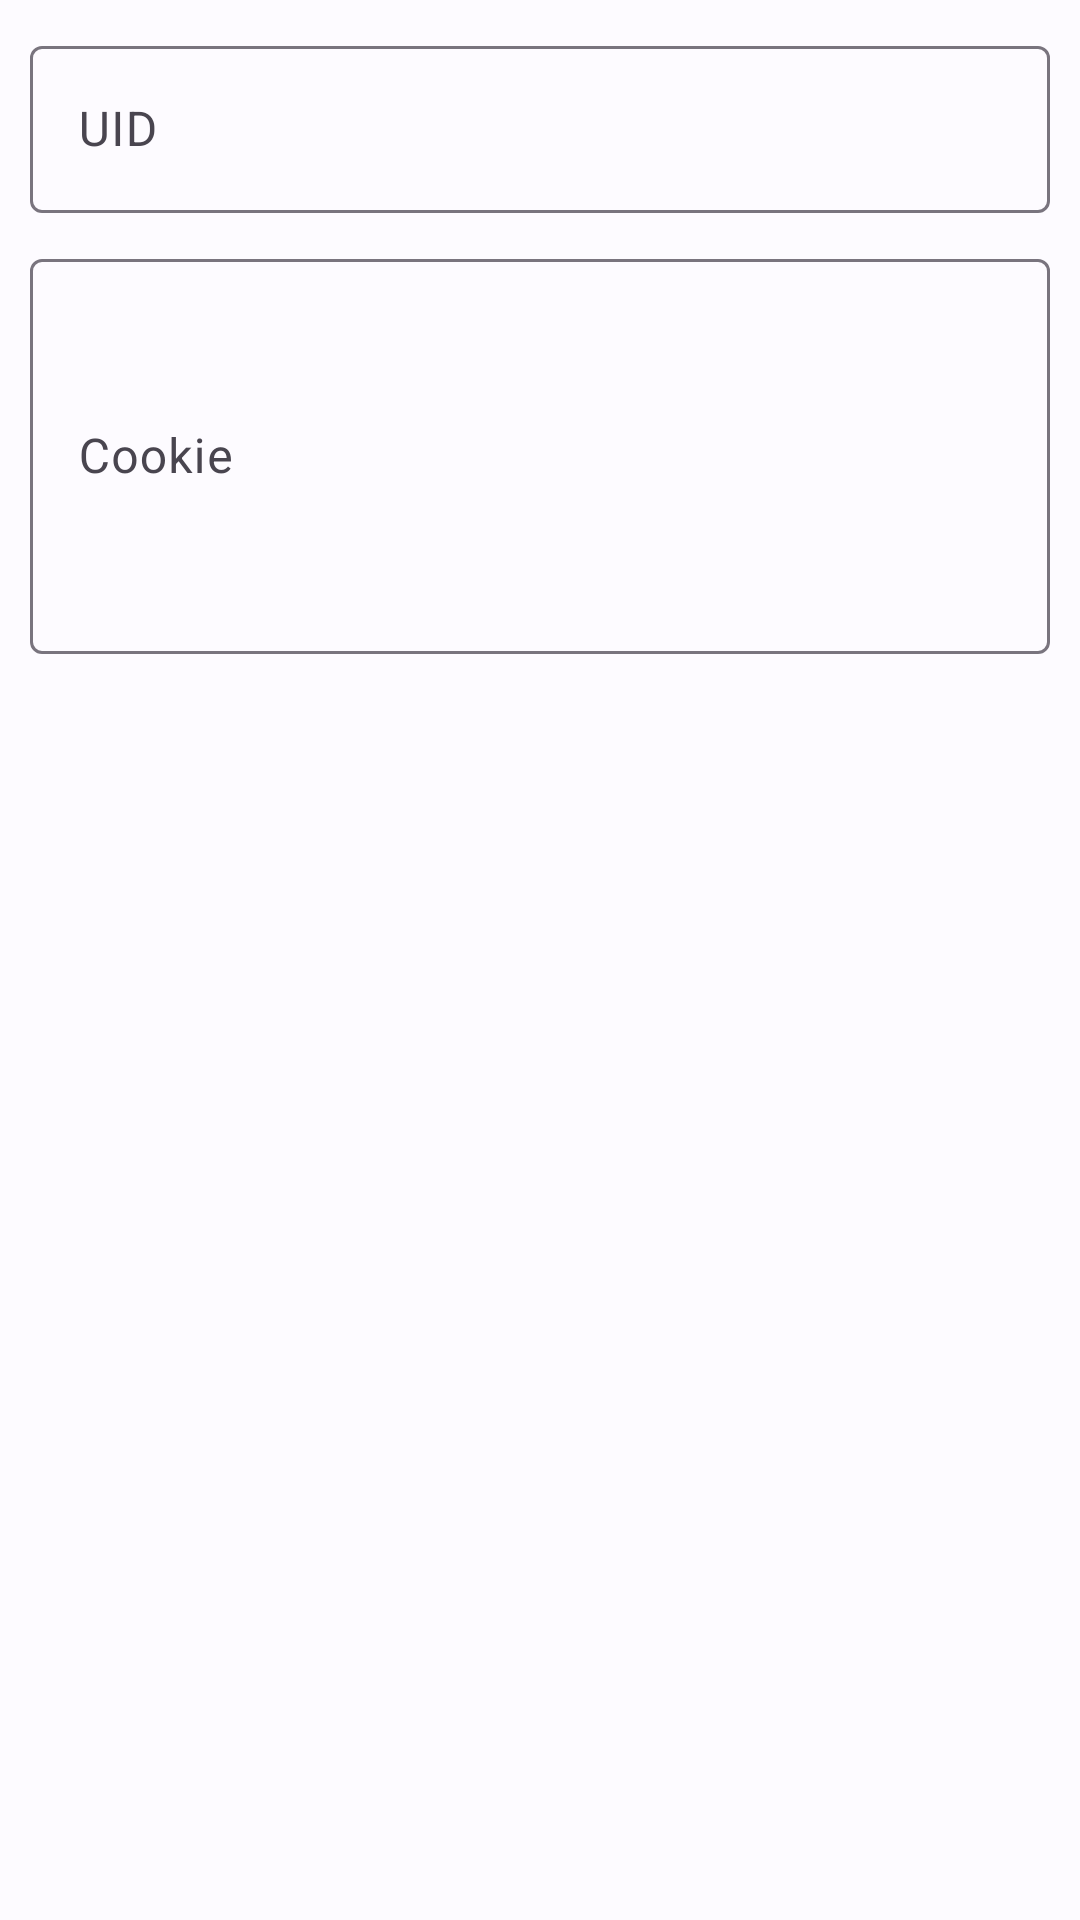

The Android layout XML behind this screen, and the referenced resources:
<!-- AndroidManifest.xml: application theme AppTheme -->
<!-- res/layout/dialog_info_input_layout.xml -->
<?xml version="1.0" encoding="utf-8"?>
<androidx.constraintlayout.widget.ConstraintLayout xmlns:android="http://schemas.android.com/apk/res/android"
    android:layout_width="match_parent"
    android:layout_height="wrap_content"
    xmlns:app="http://schemas.android.com/apk/res-auto"
    android:padding="10dp">
    <com.google.android.material.textfield.TextInputLayout
        android:id="@+id/uid_til"
        android:hint="@string/uid"
        app:layout_constraintTop_toTopOf="parent"
        android:layout_width="match_parent"
        android:layout_height="wrap_content">
        <com.google.android.material.textfield.TextInputEditText
            android:id="@+id/uid_input"
            android:layout_width="match_parent"
            android:layout_height="wrap_content"/>
    </com.google.android.material.textfield.TextInputLayout>

    <com.google.android.material.textfield.TextInputLayout
        android:hint="@string/cookie"
        app:layout_constraintTop_toBottomOf="@id/uid_til"
        android:layout_marginTop="10dp"
        android:layout_width="match_parent"
        android:layout_height="wrap_content">
        <com.google.android.material.textfield.TextInputEditText
            android:id="@+id/cookie_input"
            android:lines="5"
            android:layout_width="match_parent"
            android:layout_height="wrap_content"/>
    </com.google.android.material.textfield.TextInputLayout>
</androidx.constraintlayout.widget.ConstraintLayout>
<!-- resources referenced by this layout -->
<resources>
  <string name="cookie">Cookie</string>
  <string name="uid">UID</string>
  <style name="AppTheme" parent="Theme.Material3.Light">
          <item name="colorPrimary">@color/md_theme_light_primary</item>
          <item name="colorOnPrimary">@color/md_theme_light_onPrimary</item>
          <item name="colorPrimaryContainer">@color/md_theme_light_primaryContainer</item>
          <item name="colorOnPrimaryContainer">@color/md_theme_light_onPrimaryContainer</item>
          <item name="colorSecondary">@color/md_theme_light_secondary</item>
          <item name="colorOnSecondary">@color/md_theme_light_onSecondary</item>
          <item name="colorSecondaryContainer">@color/md_theme_light_secondaryContainer</item>
          <item name="colorOnSecondaryContainer">@color/md_theme_light_onSecondaryContainer</item>
          <item name="colorTertiary">@color/md_theme_light_tertiary</item>
          <item name="colorOnTertiary">@color/md_theme_light_onTertiary</item>
          <item name="colorTertiaryContainer">@color/md_theme_light_tertiaryContainer</item>
          <item name="colorOnTertiaryContainer">@color/md_theme_light_onTertiaryContainer</item>
          <item name="colorError">@color/md_theme_light_error</item>
          <item name="colorErrorContainer">@color/md_theme_light_errorContainer</item>
          <item name="colorOnError">@color/md_theme_light_onError</item>
          <item name="colorOnErrorContainer">@color/md_theme_light_onErrorContainer</item>
          <item name="android:colorBackground">@color/md_theme_light_background</item>
          <item name="colorOnBackground">@color/md_theme_light_onBackground</item>
          <item name="colorSurface">@color/md_theme_light_surface</item>
          <item name="colorOnSurface">@color/md_theme_light_onSurface</item>
          <item name="colorSurfaceVariant">@color/md_theme_light_surfaceVariant</item>
          <item name="colorOnSurfaceVariant">@color/md_theme_light_onSurfaceVariant</item>
          <item name="colorOutline">@color/md_theme_light_outline</item>
          <item name="colorOnSurfaceInverse">@color/md_theme_light_inverseOnSurface</item>
          <item name="colorSurfaceInverse">@color/md_theme_light_inverseSurface</item>
          <item name="colorPrimaryInverse">@color/md_theme_light_primaryInverse</item>
      </style>
  <color name="md_theme_light_primary">#C00013</color>
  <color name="md_theme_light_onPrimary">#FFFFFF</color>
  <color name="md_theme_light_primaryContainer">#FFDAD5</color>
  <color name="md_theme_light_onPrimaryContainer">#410002</color>
  <color name="md_theme_light_secondary">#AF2E24</color>
  <color name="md_theme_light_onSecondary">#FFFFFF</color>
  <color name="md_theme_light_secondaryContainer">#FFDAD3</color>
  <color name="md_theme_light_onSecondaryContainer">#410000</color>
  <color name="md_theme_light_tertiary">#9B4500</color>
  <color name="md_theme_light_onTertiary">#FFFFFF</color>
  <color name="md_theme_light_tertiaryContainer">#FFDBC6</color>
  <color name="md_theme_light_onTertiaryContainer">#331200</color>
  <color name="md_theme_light_error">#B3261E</color>
  <color name="md_theme_light_errorContainer">#F9DEDC</color>
  <color name="md_theme_light_onError">#FFFFFF</color>
  <color name="md_theme_light_onErrorContainer">#410E0B</color>
  <color name="md_theme_light_background">#FDFBFF</color>
  <color name="md_theme_light_onBackground">#1B1B1D</color>
  <color name="md_theme_light_surface">#FDFBFF</color>
  <color name="md_theme_light_onSurface">#1B1B1D</color>
  <color name="md_theme_light_surfaceVariant">#E7E0EC</color>
  <color name="md_theme_light_onSurfaceVariant">#49454F</color>
  <color name="md_theme_light_outline">#79747E</color>
  <color name="md_theme_light_inverseOnSurface">#F1F0F4</color>
  <color name="md_theme_light_inverseSurface">#2F3033</color>
  <color name="md_theme_light_primaryInverse">#FFB3AA</color>
</resources>
